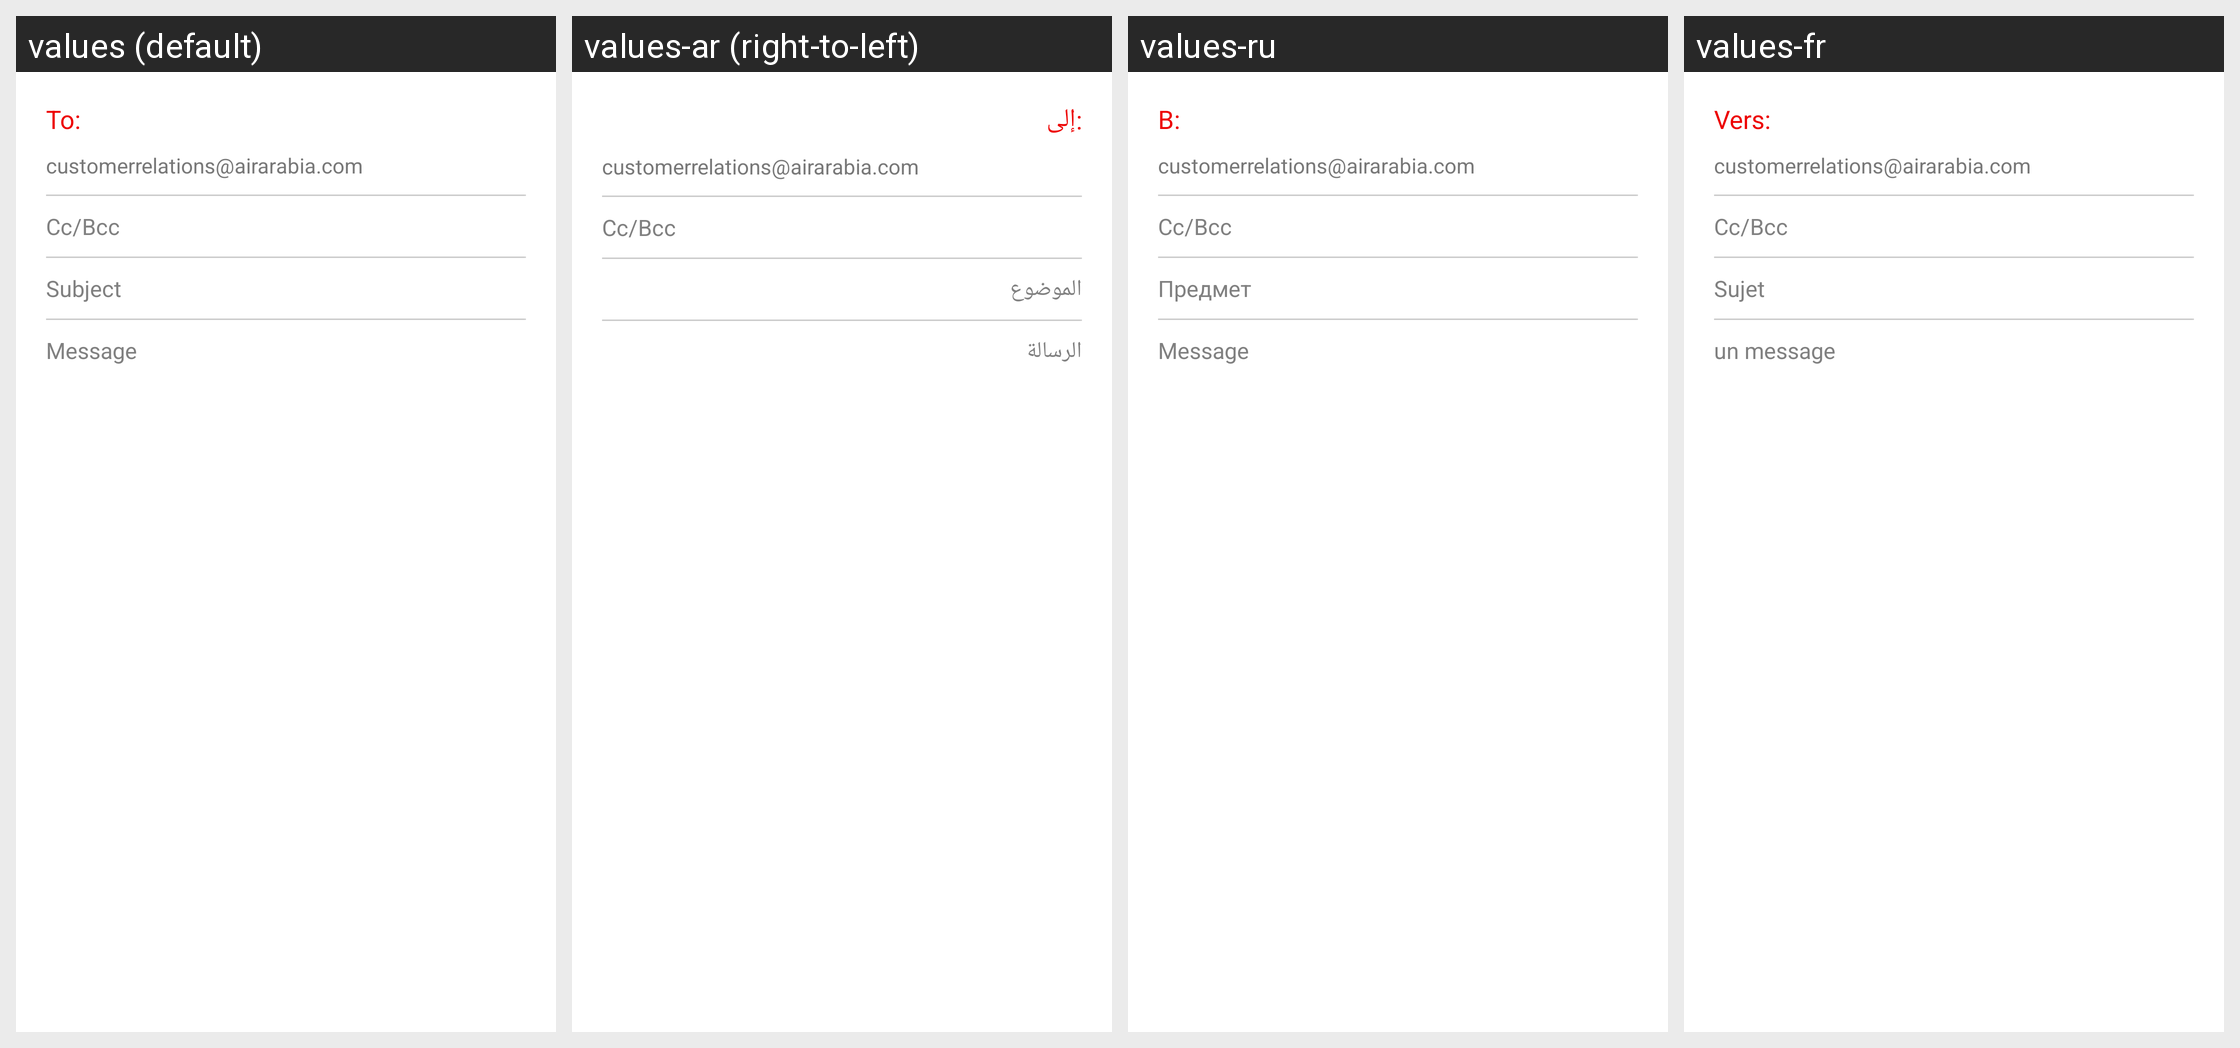

Strings drawn on this Android screen and how each of the app's shown locales translates them:
Android screen res/layout/feedback_user.xml rendered under 4 locales, left to right: values (default), values-ar (right-to-left), values-ru, values-fr. Device: Nexus 5 (rendered at 1080×1920; each locale shown at half size, 540×960, under a caption strip naming it); theme android:Theme.Light.NoTitleBar.
Other locales in the repository, not shown: values-en.
Strings drawn on this screen, with the default value and each locale's value (text and hints the layout hard-codes, and strings that could not be matched under every locale, appear in the picture but are not listed):

To_colon
  values: To:
  values-ar: :إلى
  values-ru: В:
  values-fr: Vers:

Subject
  values: Subject
  values-ar: الموضوع
  values-ru: Предмет
  values-fr: Sujet

message
  values: Message
  values-ar: الرسالة
  values-ru: Message
  values-fr: un message
